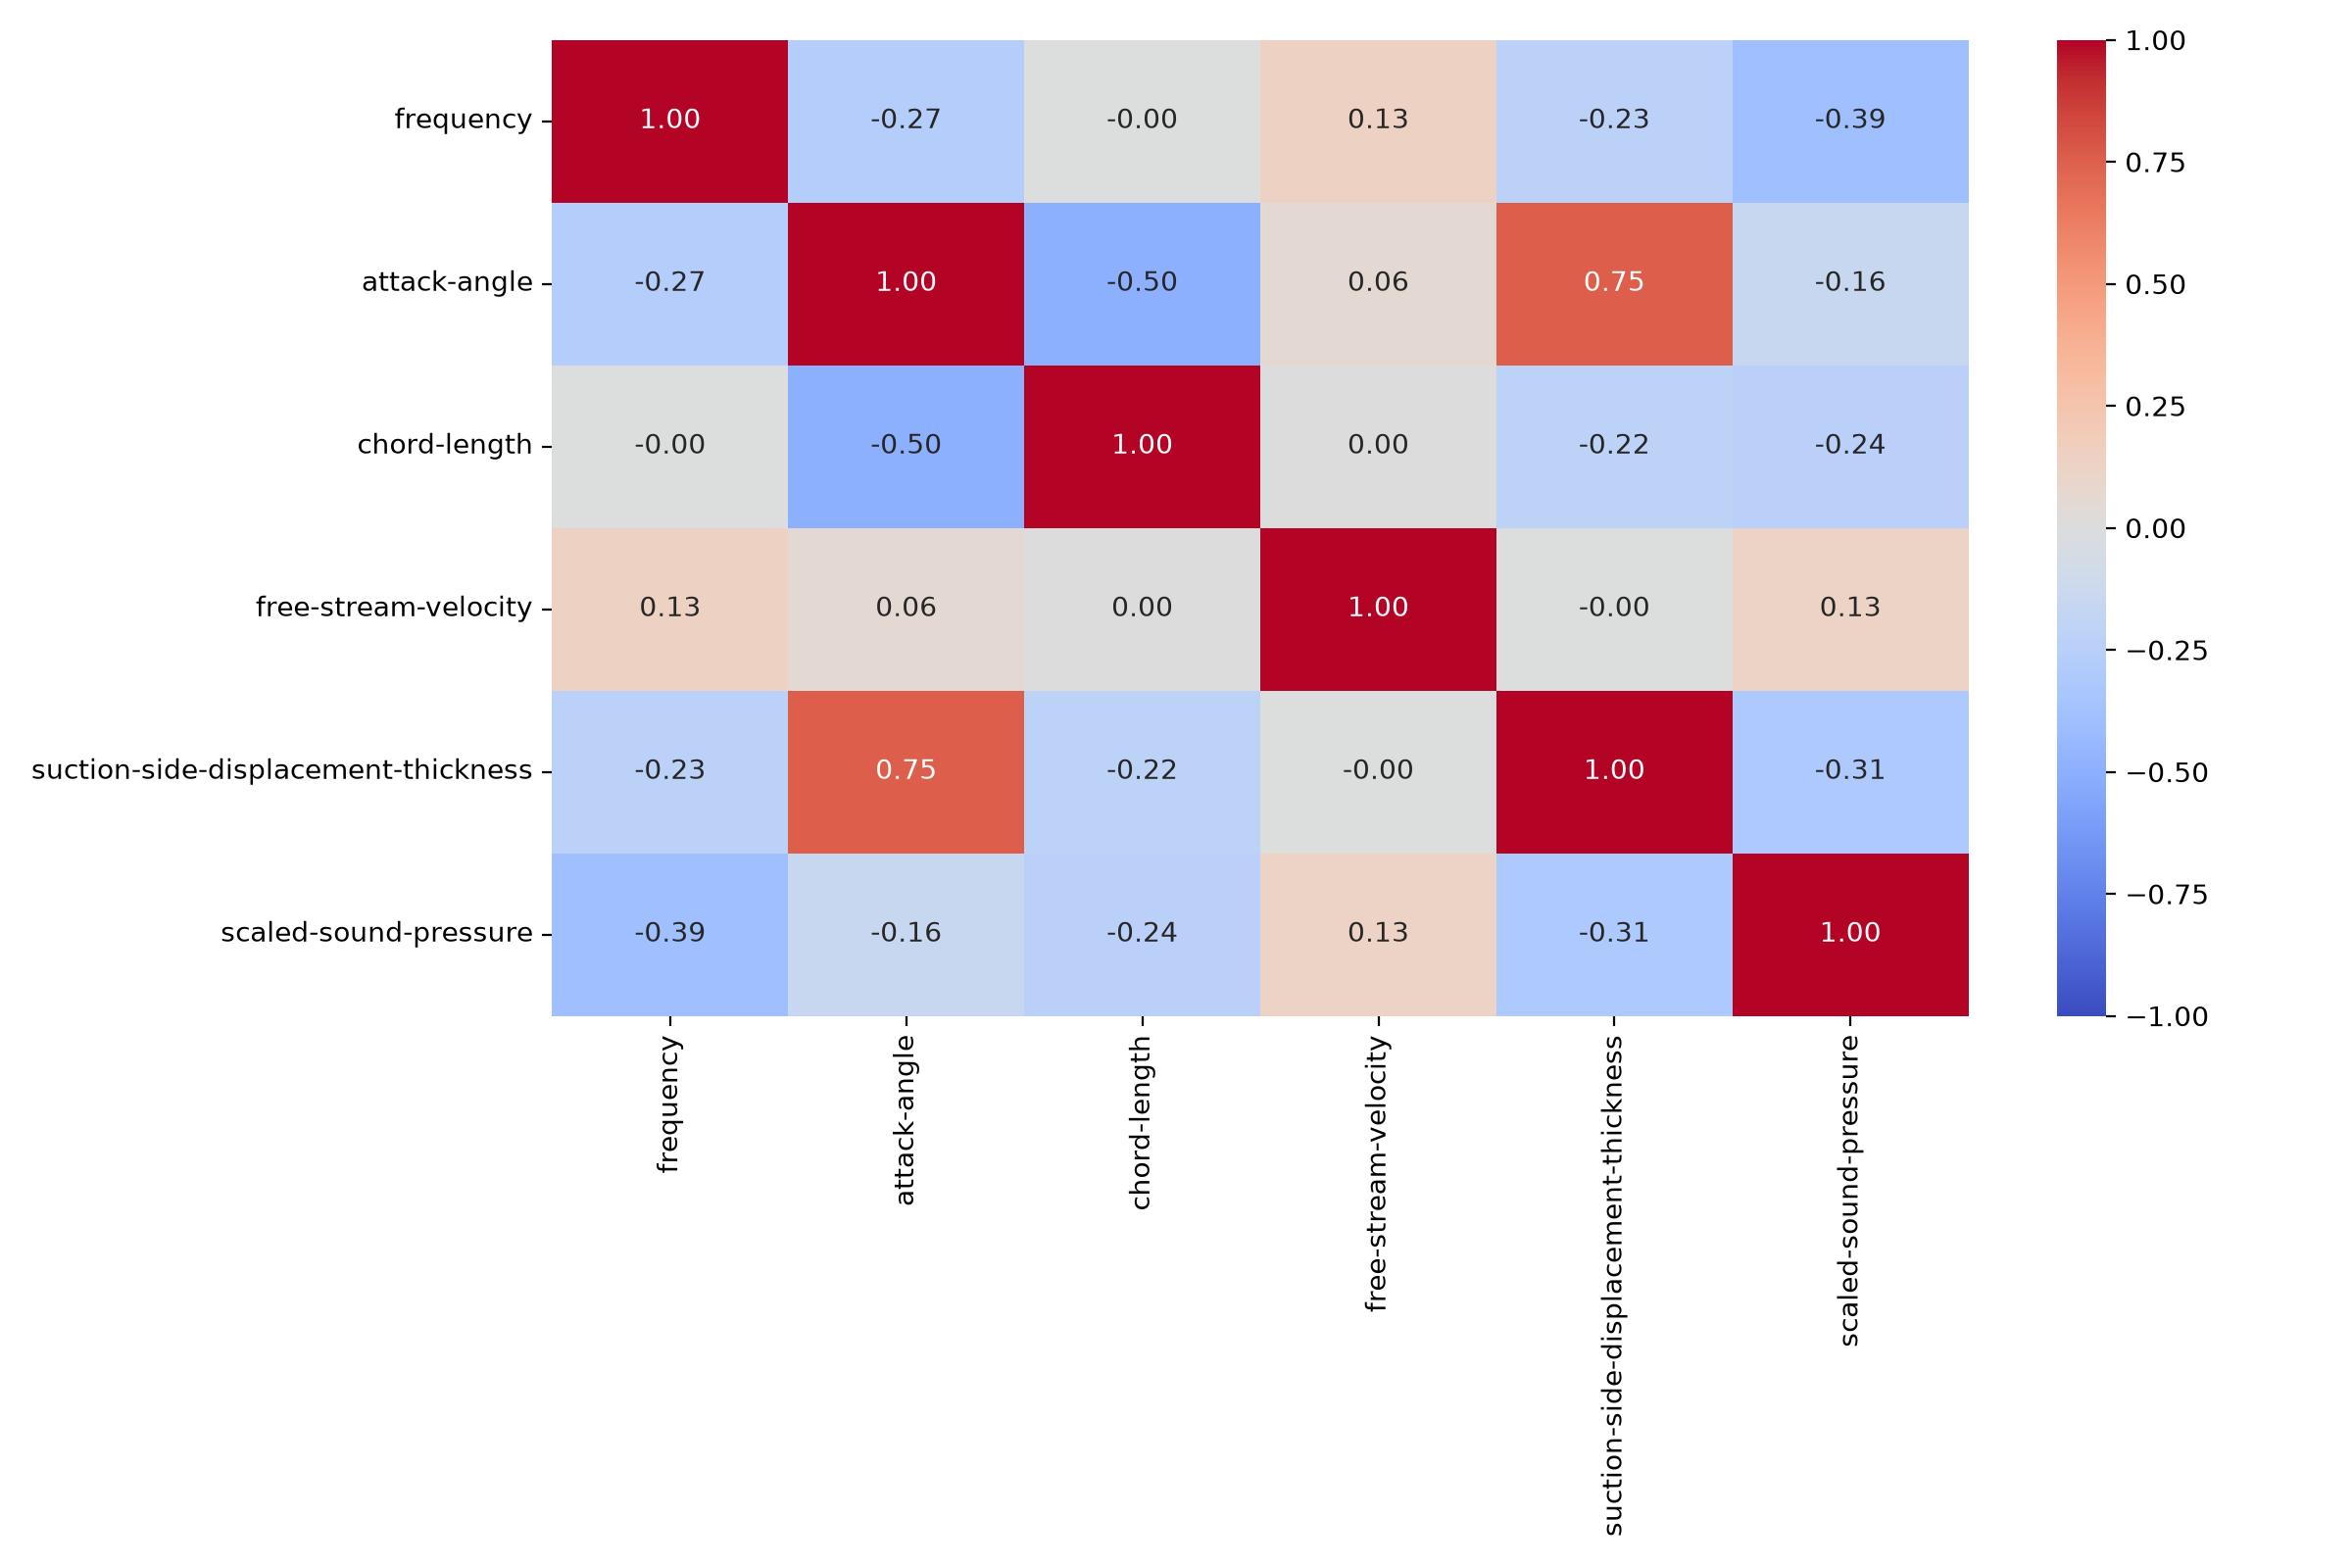

Data behind this chart, as committed beside it:
, frequency, attack-angle, chord-length, free-stream-velocity, suction-side-displacement-thickness, scaled-sound-pressure
frequency, 1.0, -0.2728, -0.003661, 0.1337, -0.2301, -0.3907
attack-angle, -0.2728, 1.0, -0.5049, 0.05876, 0.7534, -0.1561
chord-length, -0.003661, -0.5049, 1.0, 0.003787, -0.2208, -0.2362
free-stream-velocity, 0.1337, 0.05876, 0.003787, 1.0, -0.003974, 0.1251
suction-side-displacement-thickness, -0.2301, 0.7534, -0.2208, -0.003974, 1.0, -0.3127
scaled-sound-pressure, -0.3907, -0.1561, -0.2362, 0.1251, -0.3127, 1.0
